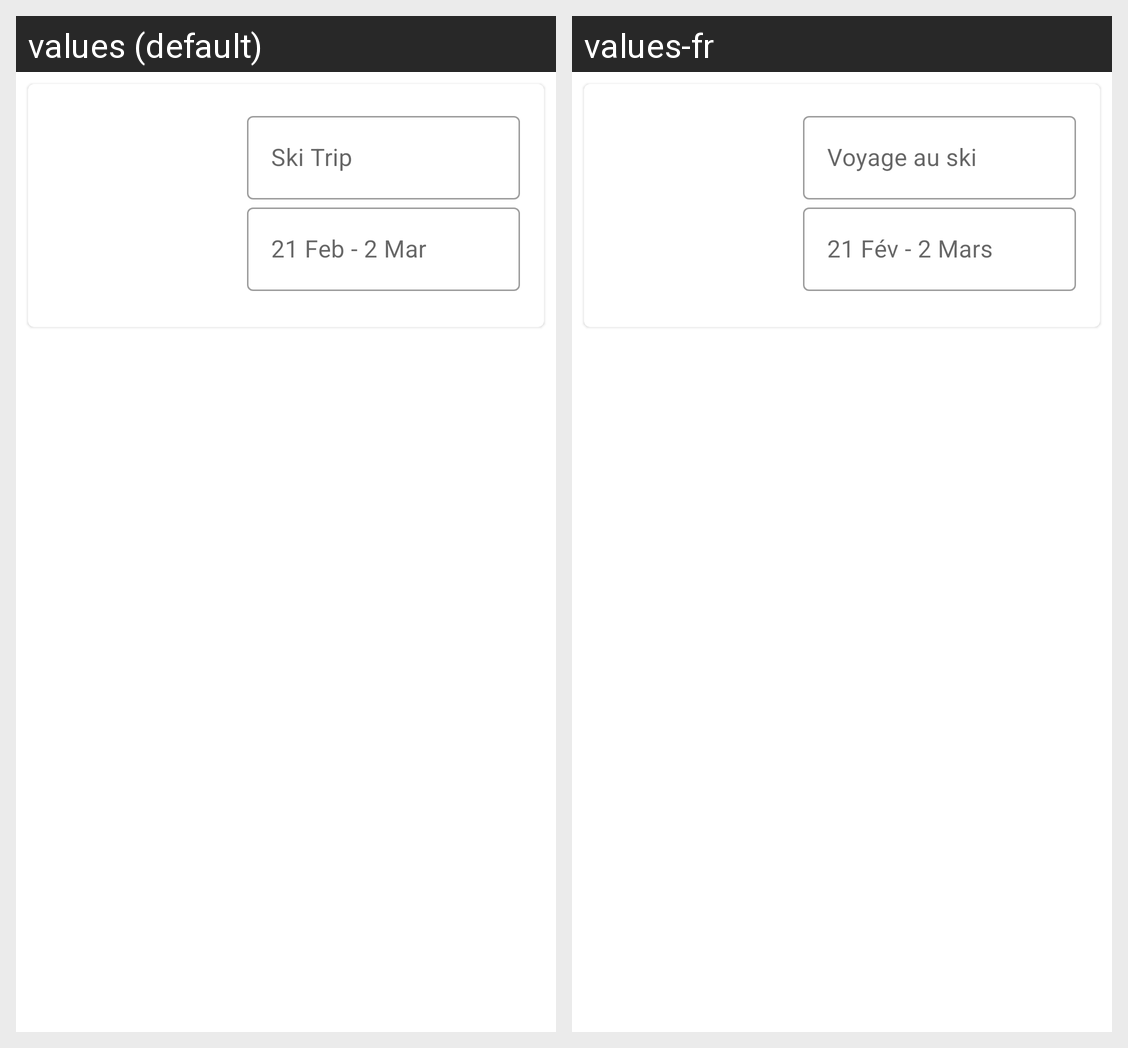

The same Android screen rendered under two of its app's locales, left to right. List the strings drawn on it with the default value and each locale's translation.
Android screen res/layout/view_trip_card_edit.xml rendered under 2 locales, left to right: values (default), values-fr. Device: Nexus 5 (rendered at 1080×1920; each locale shown at half size, 540×960, under a caption strip naming it); theme AppTheme.
Strings drawn on this screen, with the default value and each locale's value (text and hints the layout hard-codes, and strings that could not be matched under every locale, appear in the picture but are not listed):

placeholderTrip
  values: Ski Trip
  values-fr: Voyage au ski

placeholderTripDates
  values: 21 Feb - 2 Mar
  values-fr: 21 Fév - 2 Mars
